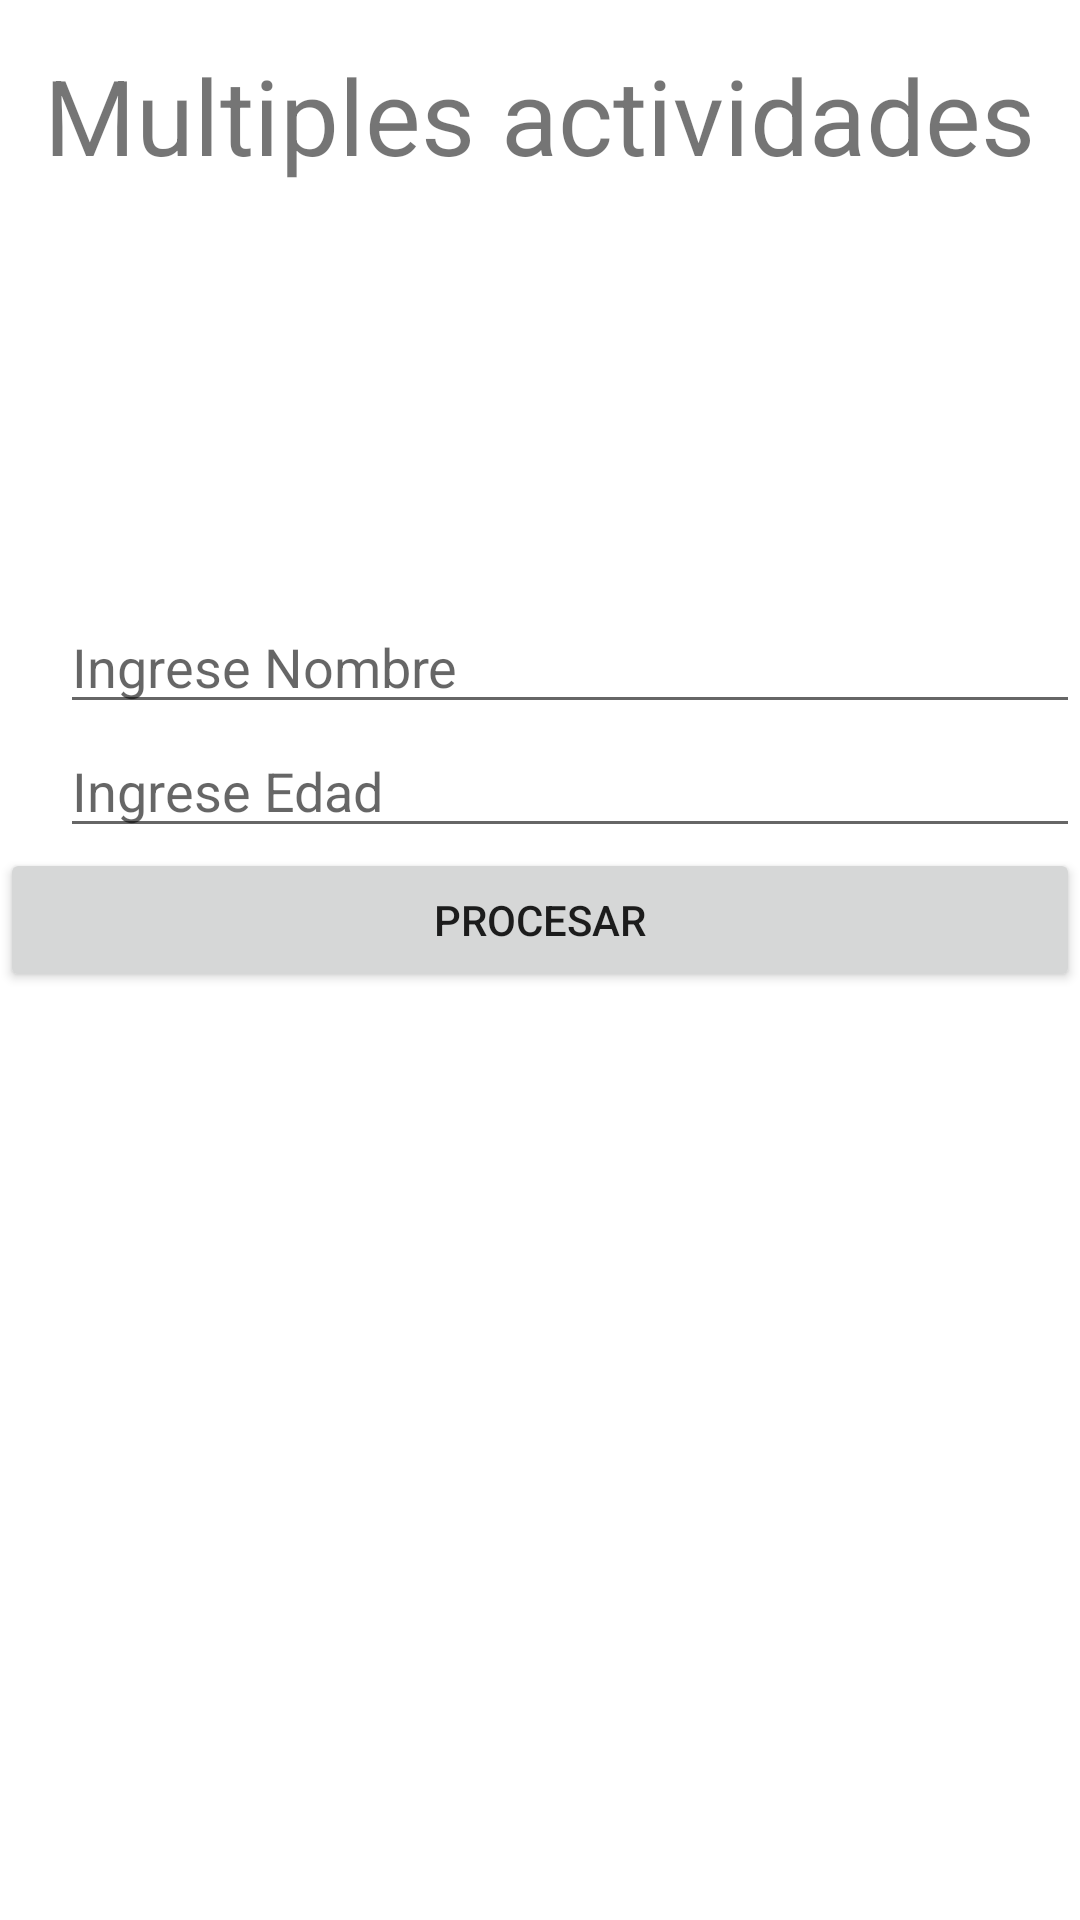

Android layout source for this screen:
<!-- AndroidManifest.xml: application theme Theme.MyApp_MultActiv -->
<!-- res/layout/activity_main.xml -->
<?xml version="1.0" encoding="utf-8"?>
<RelativeLayout xmlns:android="http://schemas.android.com/apk/res/android"
    xmlns:app="http://schemas.android.com/apk/res-auto"
    xmlns:tools="http://schemas.android.com/tools"
    android:layout_width="match_parent"
    android:layout_height="match_parent"
    android:orientation="vertical"
    tools:context=".MainActivity">

    <TextView
        android:layout_width="wrap_content"
        android:layout_height="wrap_content"
        android:text="Multiples actividades"
        android:textSize="35sp"
        android:layout_marginTop="15sp"
        android:layout_centerHorizontal="true"
         />
    <EditText
        android:id="@+id/txtnombre"
        android:layout_width="match_parent"
        android:layout_height="wrap_content"
        android:layout_marginTop="200sp"
        android:hint="Ingrese Nombre"
        android:layout_marginLeft="20sp"

        >

    </EditText>

        <EditText
            android:id="@+id/txtEdad"

            android:layout_width="match_parent"
            android:layout_height="wrap_content"
            android:layout_below="@+id/txtnombre"
            android:layout_marginLeft="20sp"
            android:hint="Ingrese Edad"
            ></EditText>
    <Button
        android:id="@+id/BtnProcesa"
        android:layout_width="match_parent"
        android:layout_height="wrap_content"
        android:layout_below="@+id/txtEdad"
        android:text="Procesar"
        android:onClick="procesa"
        ></Button>

</RelativeLayout>
<!-- resources referenced by this layout -->
<resources>
  <style name="Theme.MyApp_MultActiv" parent="Theme.MaterialComponents.DayNight.DarkActionBar">
          
          <item name="colorPrimary">@color/purple_500</item>
          <item name="colorPrimaryVariant">@color/purple_700</item>
          <item name="colorOnPrimary">@color/white</item>
          
          <item name="colorSecondary">@color/teal_200</item>
          <item name="colorSecondaryVariant">@color/teal_700</item>
          <item name="colorOnSecondary">@color/black</item>
          
          <item name="android:statusBarColor" tools:targetApi="l">?attr/colorPrimaryVariant</item>
          
      </style>
  <!-- not gathered from this repository: default colours our renderer supplied (Android Studio template values) -->
  <color name="purple_500">#FF6200EE</color>
  <color name="purple_700">#FF3700B3</color>
  <color name="teal_200">#FF03DAC5</color>
  <color name="teal_700">#FF018786</color>
  <color name="black">#FF000000</color>
  <color name="white">#FFFFFFFF</color>
</resources>
